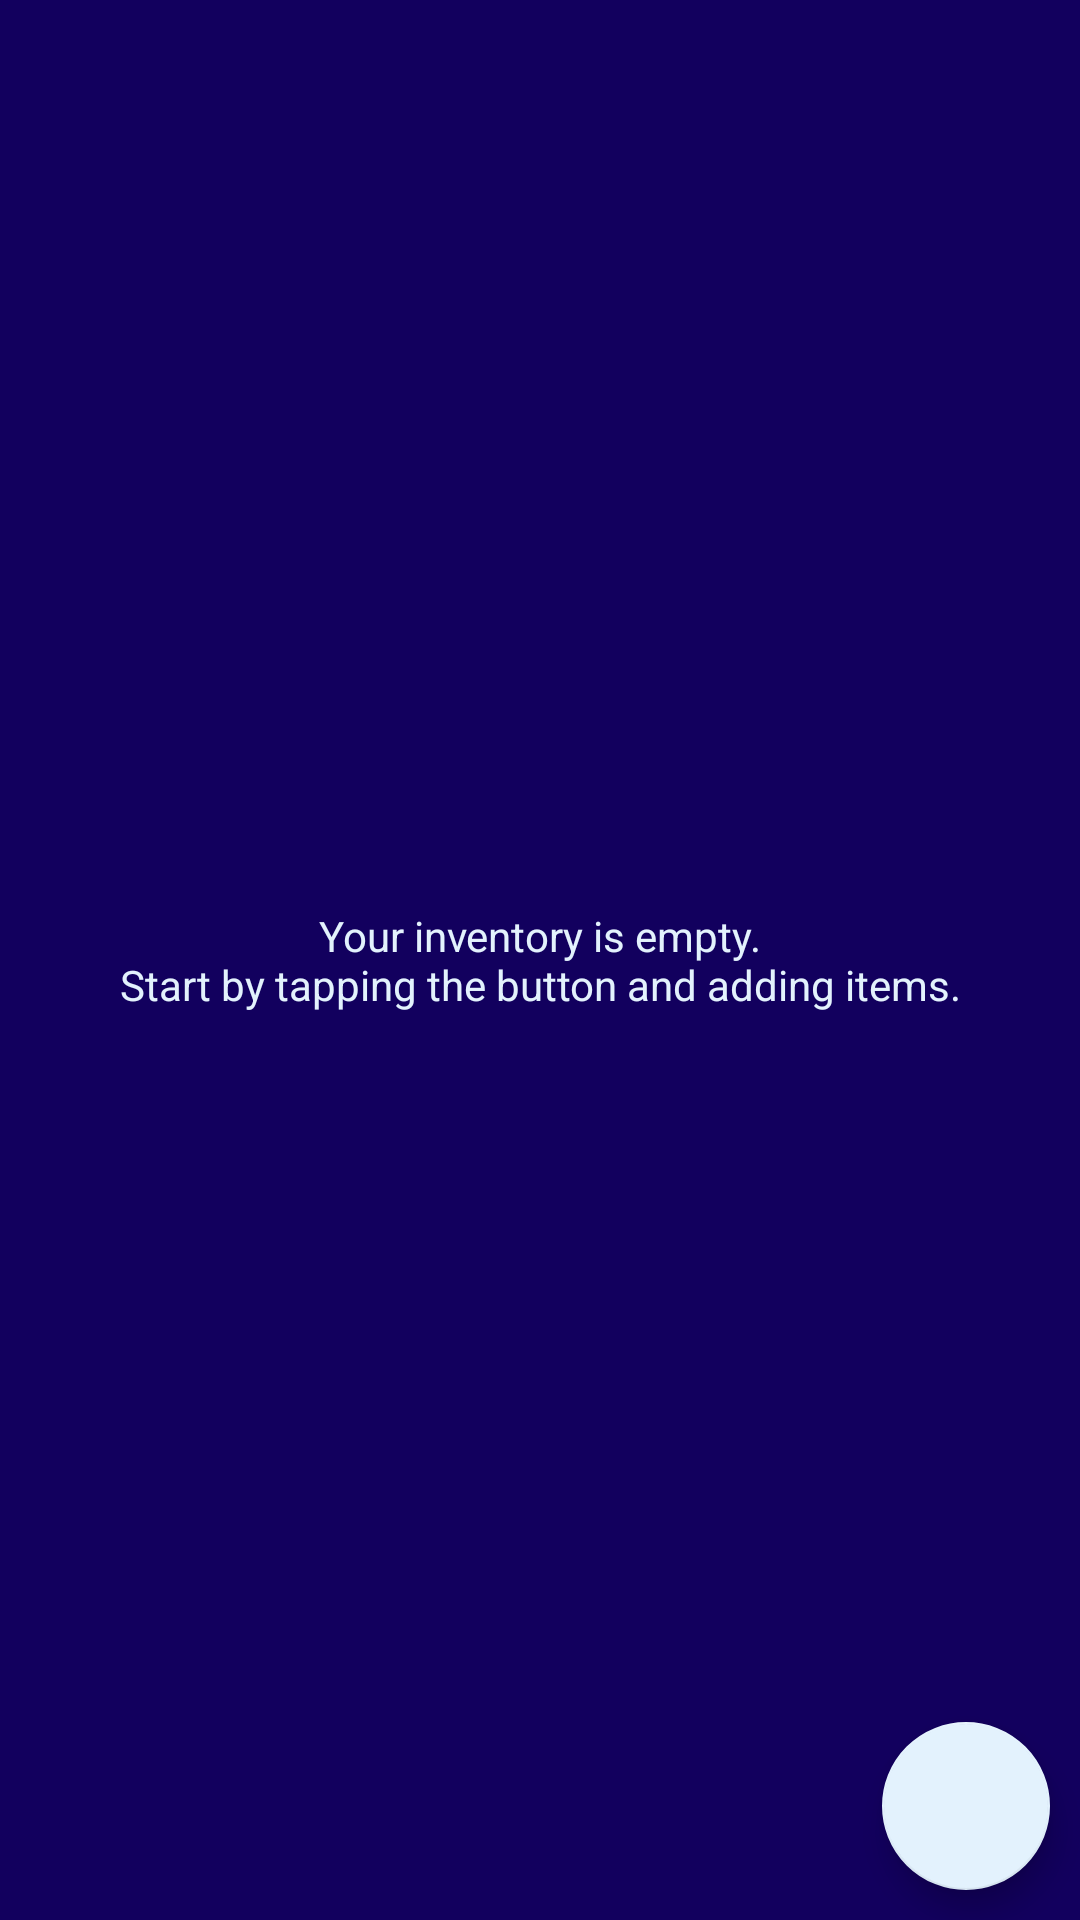

Android layout source for this screen:
<!-- AndroidManifest.xml: application theme AppTheme -->
<!-- res/layout/activity_catalog.xml -->
<?xml version="1.0" encoding="utf-8"?>
<RelativeLayout xmlns:android="http://schemas.android.com/apk/res/android"
    xmlns:app="http://schemas.android.com/apk/res-auto"
    xmlns:tools="http://schemas.android.com/tools"
    android:layout_width="match_parent"
    android:layout_height="match_parent"
    android:background="@color/colorPrimaryDark"
    tools:context="com.example.android.storekeeper.CatalogActivity">

    <android.support.v7.widget.RecyclerView
        android:id="@+id/rec_view"
        android:layout_width="match_parent"
        android:layout_height="wrap_content" />

    
    <TextView
        android:id="@+id/empty_view"
        style="@style/Text"
        android:layout_centerInParent="true"
        android:gravity="center_horizontal"
        android:padding="@dimen/standard"
        android:text="@string/empty_message"
        android:textColor="@color/colorAccent" />

    <android.support.design.widget.FloatingActionButton
        android:id="@+id/fab"
        android:layout_width="wrap_content"
        android:layout_height="wrap_content"
        android:layout_alignParentBottom="true"
        android:layout_alignParentRight="true"
        android:layout_margin="@dimen/standard"
        tools:src="@mipmap/ic_launcher" />

</RelativeLayout>
<!-- resources referenced by this layout -->
<resources>
  <color name="colorAccent">#e3f2fd</color>
  <color name="colorPrimaryDark">#12005e</color>
  <dimen name="standard">10dp</dimen>
  <!-- mipmap ic_launcher: png bitmap (mipmap-hdpi, 6612 bytes) -->
  <string name="empty_message">Your inventory is empty.\nStart by tapping the button and adding items.</string>
  <style name="Text">
          <item name="android:layout_width">wrap_content</item>
          <item name="android:layout_height">wrap_content</item>
          <item name="android:textColor">@color/colorPrimaryDark</item>
          <item name="android:textColorHint">@color/colorPrimary</item>
          <item name="android:padding">@dimen/standard</item>
      </style>
  <style name="AppTheme" parent="Theme.AppCompat.Light.DarkActionBar">
          
          <item name="colorPrimary">@color/colorPrimary</item>
          <item name="colorPrimaryDark">@color/colorPrimaryDark</item>
          <item name="colorAccent">@color/colorAccent</item>
      </style>
  <color name="colorPrimary">#4a148c</color>
</resources>
